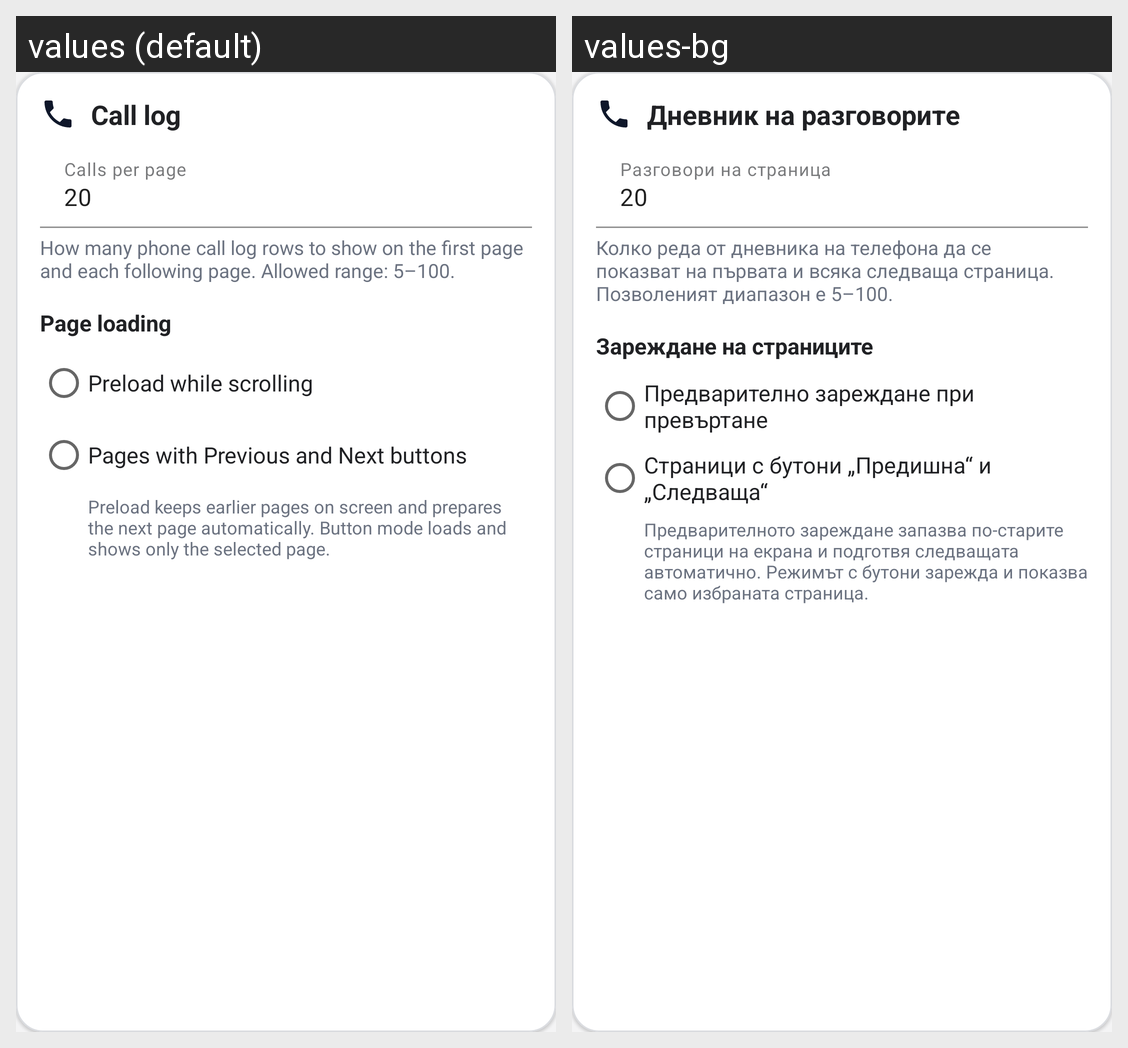

For this localized Android screen grid, give each drawn string resource with its value in every locale shown.
Android screen res/layout/settings_group_call_log.xml rendered under 2 locales, left to right: values (default), values-bg. Device: Nexus 5 (rendered at 1080×1920; each locale shown at half size, 540×960, under a caption strip naming it); theme Theme.CallLog.
Strings drawn on this screen, with the default value and each locale's value (text and hints the layout hard-codes, and strings that could not be matched under every locale, appear in the picture but are not listed):

settings_call_log_section
  values: Call log
  values-bg: Дневник на разговорите

home_call_page_size_hint
  values: Calls per page
  values-bg: Разговори на страница

home_call_page_size_description
  values: How many phone call log rows to show on the first page and each following page. Allowed range: 5–100.
  values-bg: Колко реда от дневника на телефона да се показват на първата и всяка следваща страница. Позволеният диапазон е 5–100.

page_loading_mode_title
  values: Page loading
  values-bg: Зареждане на страниците

page_loading_mode_prefetch
  values: Preload while scrolling
  values-bg: Предварително зареждане при превъртане

page_loading_mode_buttons
  values: Pages with Previous and Next buttons
  values-bg: Страници с бутони „Предишна“ и „Следваща“

page_loading_mode_description
  values: Preload keeps earlier pages on screen and prepares the next page automatically. Button mode loads and shows only the selected page.
  values-bg: Предварителното зареждане запазва по-старите страници на екрана и подготвя следващата автоматично. Режимът с бутони зарежда и показва само избраната страница.
